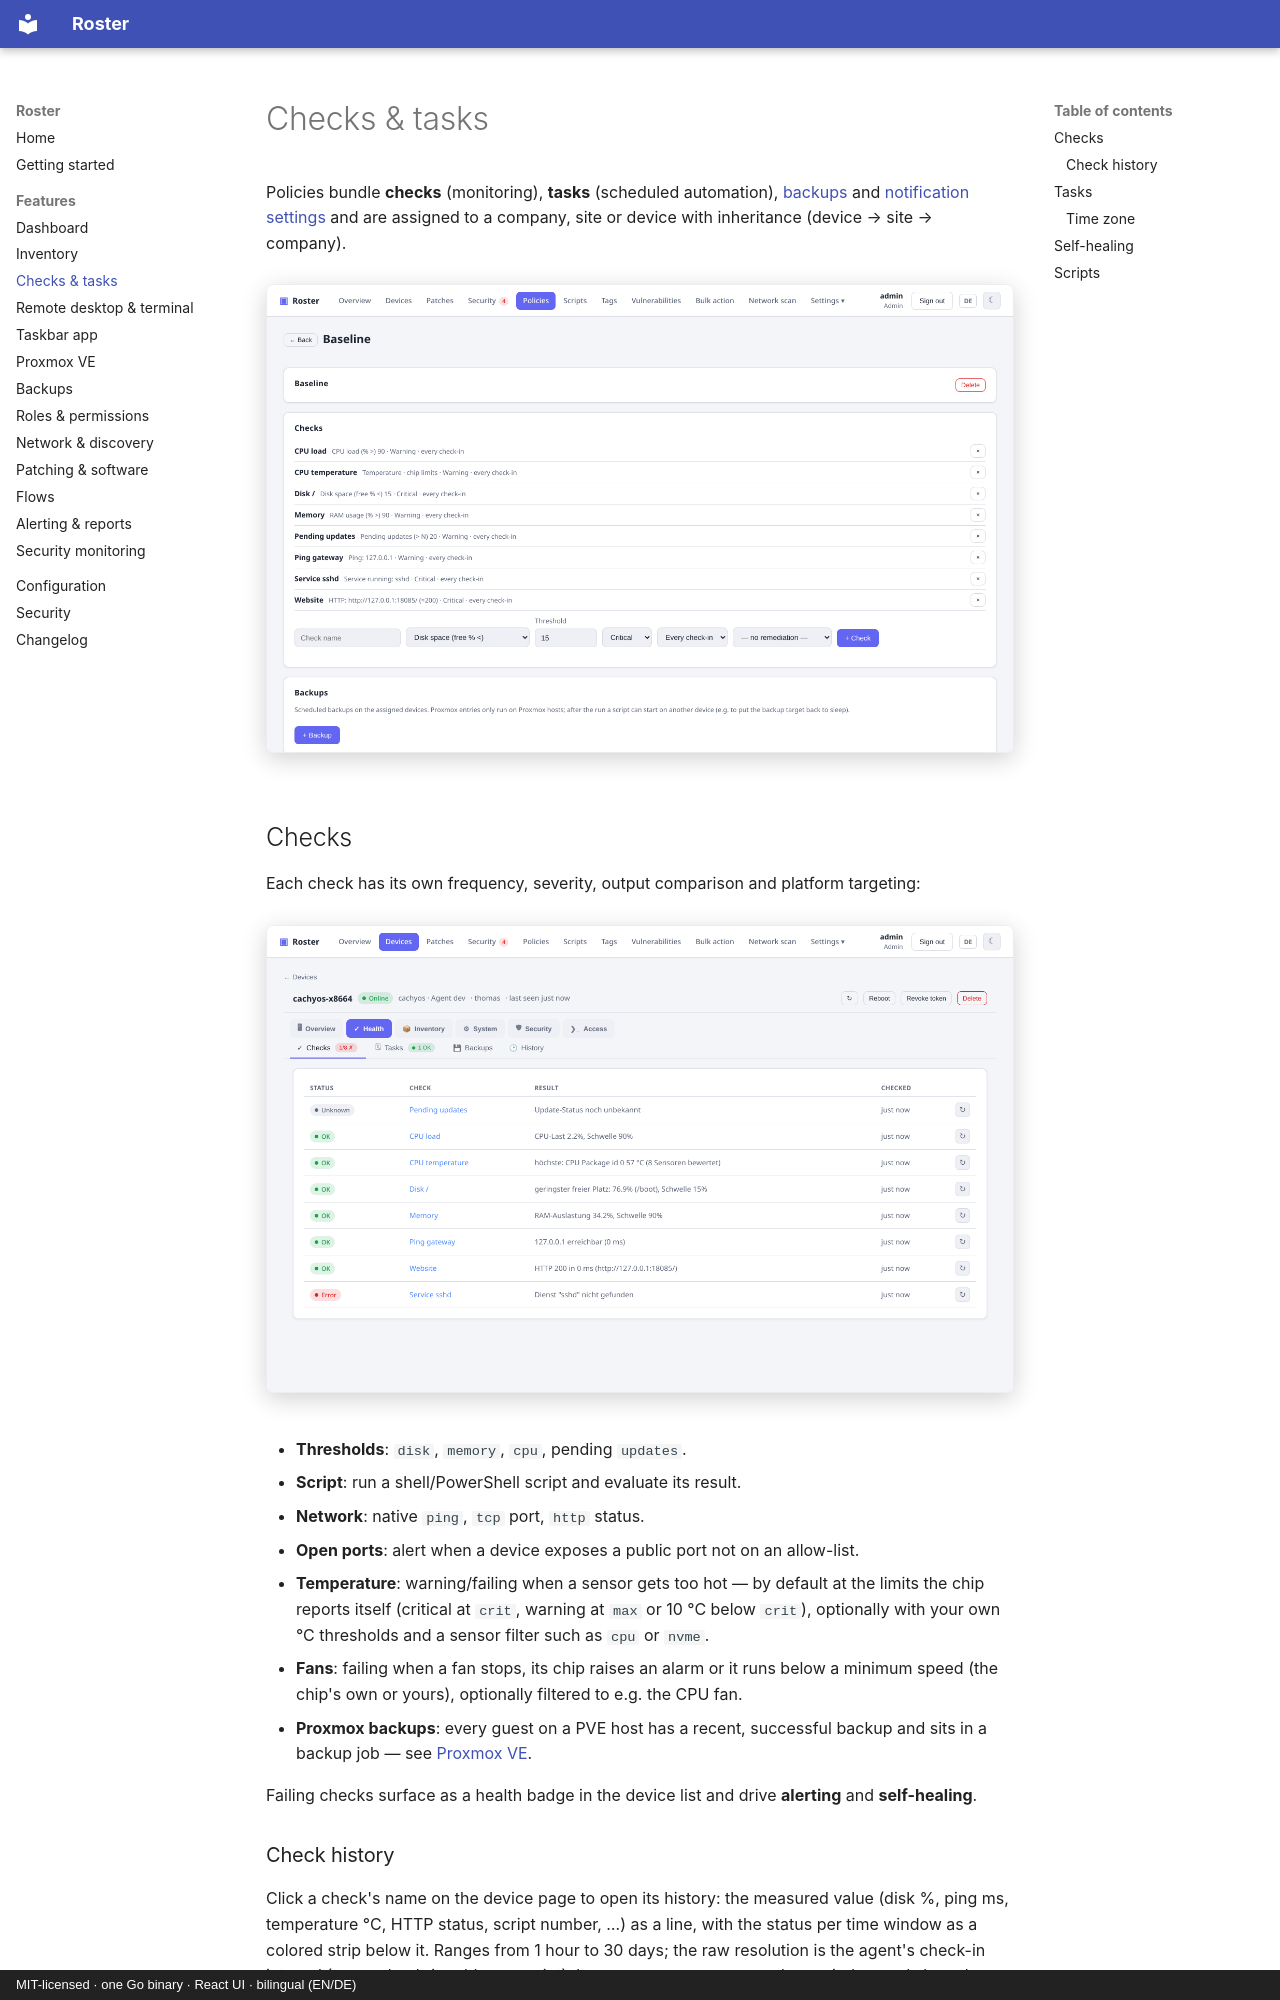

repository: boonkerz/roster · page: features/checks-tasks/index.html · generator: mkdocs · copyright: MIT-licensed · one Go binary · React UI · bilingual (EN/DE)

# Checks & tasks

Policies bundle **checks** (monitoring), **tasks** (scheduled automation),
[backups](backups.md) and [notification settings](alerting.md#software-change-alerts) and are
assigned to a company, site or device with inheritance (device → site → company).

![Policies](../screenshots/policy-detail.png){ .shadow }

## Checks

Each check has its own frequency, severity, output comparison and platform targeting:

![Checks of a device](../screenshots/checks.png){ .shadow }

- **Thresholds**: `disk`, `memory`, `cpu`, pending `updates`.
- **Script**: run a shell/PowerShell script and evaluate its result.
- **Network**: native `ping`, `tcp` port, `http` status.
- **Open ports**: alert when a device exposes a public port not on an allow-list.
- **Temperature**: warning/failing when a sensor gets too hot — by default at the limits
  the chip reports itself (critical at `crit`, warning at `max` or 10 °C below `crit`),
  optionally with your own °C thresholds and a sensor filter such as `cpu` or `nvme`.
- **Fans**: failing when a fan stops, its chip raises an alarm or it runs below a minimum
  speed (the chip's own or yours), optionally filtered to e.g. the CPU fan.
- **Proxmox backups**: every guest on a PVE host has a recent, successful backup and sits
  in a backup job — see [Proxmox VE](proxmox.md).

Failing checks surface as a health badge in the device list and drive **alerting** and
**self-healing**.
